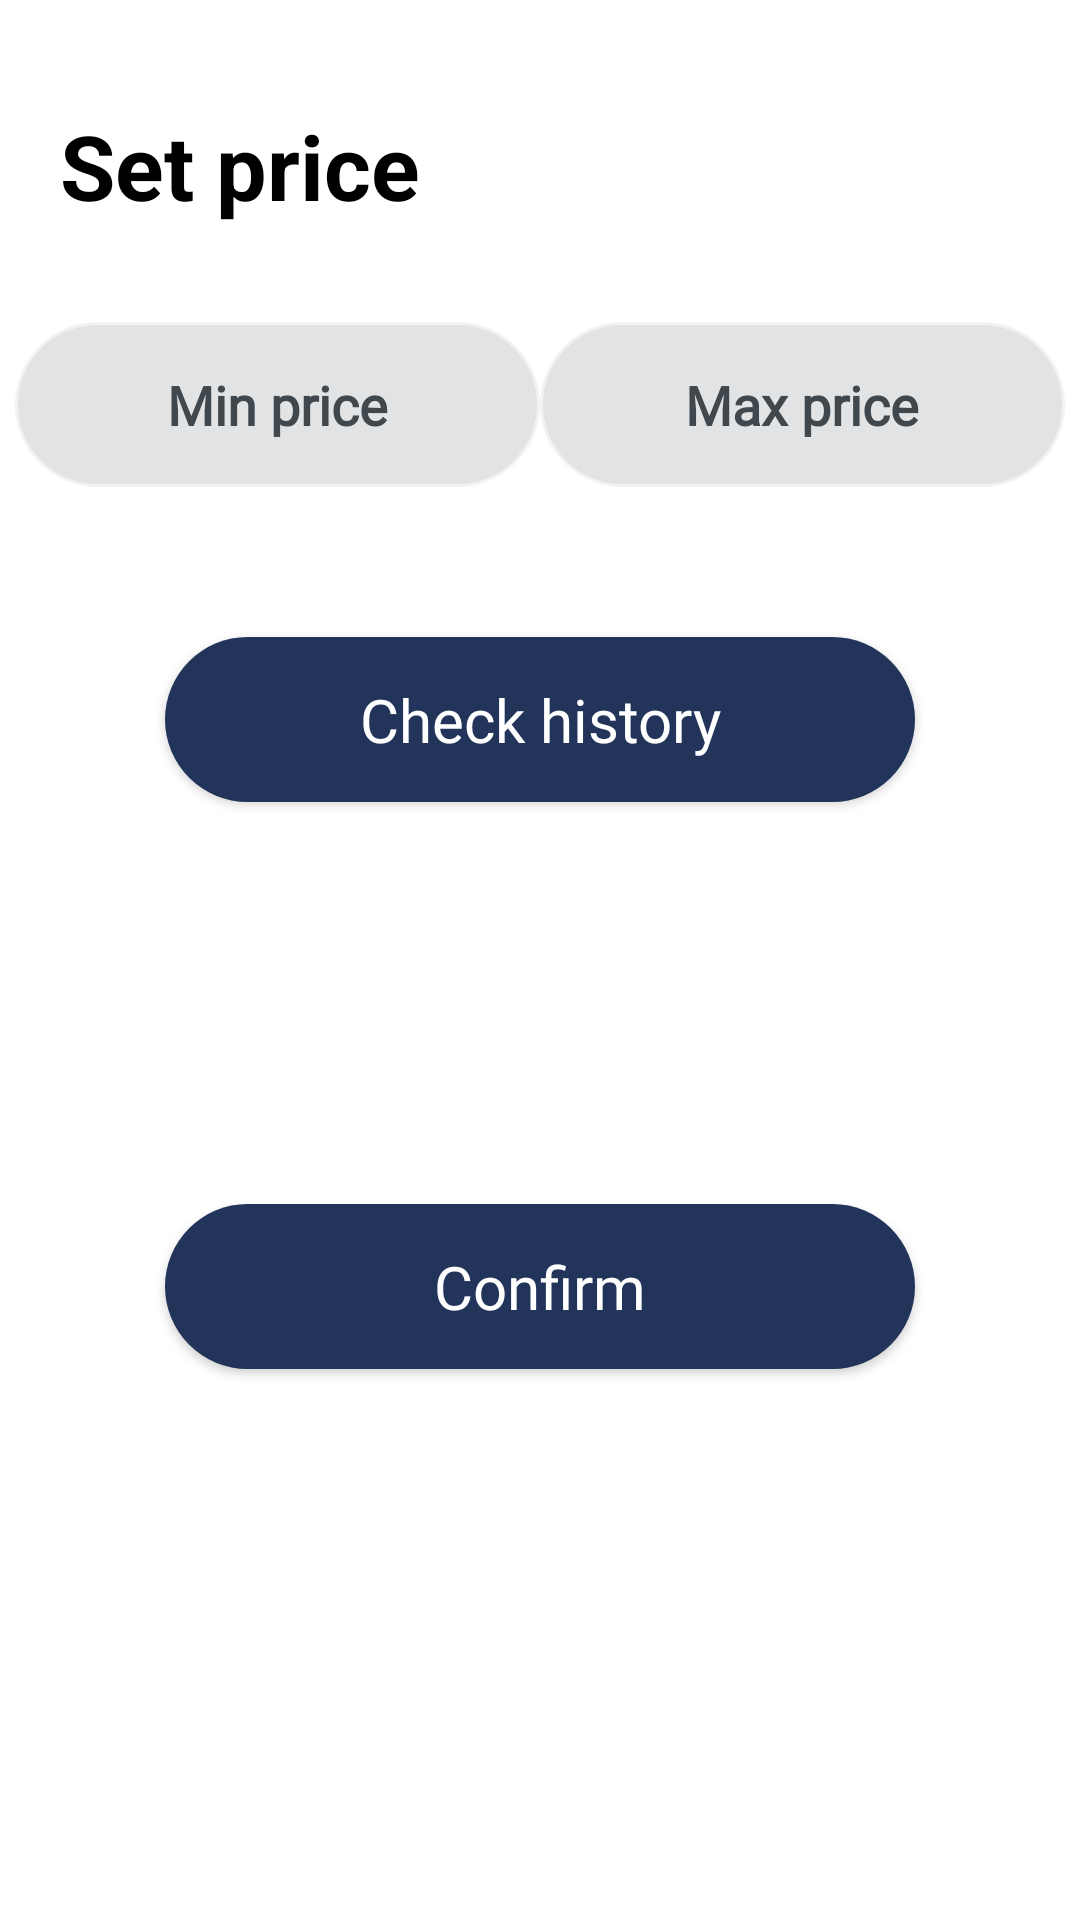

Write the Android layout XML for this screen, with the resource values it uses.
<!-- AndroidManifest.xml: application theme Theme.CryptoTrackerApp -->
<!-- res/layout/fragment_set_min_max_rate.xml -->
<?xml version="1.0" encoding="utf-8"?>
<androidx.constraintlayout.widget.ConstraintLayout xmlns:android="http://schemas.android.com/apk/res/android"
    xmlns:app="http://schemas.android.com/apk/res-auto"
    xmlns:tools="http://schemas.android.com/tools"
    android:layout_width="match_parent"
    android:layout_height="match_parent"
    android:background="@color/white"
    tools:context=".ui.fragment.SetMinMaxRateFragment">

    <TextView
        android:id="@+id/titleText"
        android:layout_width="match_parent"
        android:layout_height="wrap_content"
        android:layout_marginHorizontal="20dp"
        android:layout_marginTop="35dp"
        android:text="@string/set_price"
        android:textColor="@color/black"
        android:textSize="30sp"
        android:textStyle="bold"
        app:layout_constraintEnd_toEndOf="parent"
        app:layout_constraintStart_toStartOf="parent"
        app:layout_constraintTop_toTopOf="parent" />

    <EditText
        android:id="@+id/setPriceMin"
        android:layout_width="175dp"
        android:layout_height="55dp"
        android:layout_marginHorizontal="20dp"
        android:layout_marginStart="8dp"
        android:layout_marginTop="32dp"
        android:background="@drawable/search_background"
        android:fontFamily="@font/titillium_web"
        android:gravity="center"
        android:hint="@string/set_min_price"
        android:inputType="number"
        android:textColor="@color/black"
        android:textColorHint="@color/material_dynamic_neutral_variant30"
        android:textStyle="bold"
        app:layout_constraintEnd_toStartOf="@+id/setPriceMax"
        app:layout_constraintHorizontal_bias="0.5"
        app:layout_constraintStart_toStartOf="parent"
        app:layout_constraintTop_toBottomOf="@+id/titleText" />

    <EditText
        android:id="@+id/setPriceMax"
        android:layout_width="175dp"
        android:layout_height="55dp"
        android:layout_marginHorizontal="20dp"
        android:layout_marginTop="32dp"
        android:layout_marginEnd="8dp"
        android:background="@drawable/search_background"
        android:fontFamily="@font/titillium_web"
        android:gravity="center"
        android:hint="@string/set_max_price"
        android:inputType="number"
        android:textColor="@color/black"
        android:textColorHint="@color/material_dynamic_neutral_variant30"
        android:textStyle="bold"
        app:layout_constraintEnd_toEndOf="parent"
        app:layout_constraintHorizontal_bias="0.5"
        app:layout_constraintStart_toEndOf="@+id/setPriceMin"
        app:layout_constraintTop_toBottomOf="@+id/titleText" />

    <androidx.appcompat.widget.AppCompatButton
        android:id="@+id/checkBtn"
        android:layout_width="250dp"
        android:layout_height="55dp"
        android:layout_marginTop="50dp"
        android:background="@drawable/btn_background"
        android:fontFamily="@font/nunito_bold"
        android:text="@string/check_history"
        android:textAllCaps="false"
        android:textColor="@color/white"
        android:textSize="20sp"
        app:layout_constraintEnd_toEndOf="parent"
        app:layout_constraintStart_toStartOf="parent"
        app:layout_constraintTop_toBottomOf="@+id/setPriceMin" />

    <androidx.appcompat.widget.AppCompatButton
        android:id="@+id/confirmBtn"
        android:layout_width="250dp"
        android:layout_height="55dp"
        android:layout_marginTop="50dp"
        android:layout_marginBottom="100dp"
        android:background="@drawable/btn_background"
        android:fontFamily="@font/nunito_bold"
        android:text="@string/confirm"
        android:textAllCaps="false"
        android:textColor="@color/white"
        android:textSize="20sp"
        app:layout_constraintBottom_toBottomOf="parent"
        app:layout_constraintEnd_toEndOf="parent"
        app:layout_constraintHorizontal_bias="0.5"
        app:layout_constraintStart_toStartOf="parent"
        app:layout_constraintTop_toBottomOf="@+id/checkBtn" />

</androidx.constraintlayout.widget.ConstraintLayout>
<!-- resources referenced by this layout -->
<resources>
  <color name="black">#FF000000</color>
  <color name="white">#FFFFFFFF</color>
  <!-- drawable btn_background (drawable) -->
  <?xml version="1.0" encoding="utf-8"?>
  <shape xmlns:android="http://schemas.android.com/apk/res/android">
      <solid android:color="@color/color_2"/>
      <corners android:radius="40dp"/>
  </shape>
  <!-- drawable search_background (drawable) -->
  <?xml version="1.0" encoding="utf-8"?>
  <shape xmlns:android="http://schemas.android.com/apk/res/android">
      <solid android:color="@color/material_dynamic_neutral90"/>
      <corners android:radius="30dp"/>
      <stroke android:width="1dp" android:color="@color/color_1"/>
  </shape>
  <string name="check_history">Check history</string>
  <string name="confirm">Confirm</string>
  <string name="set_max_price">Max price</string>
  <string name="set_min_price">Min price</string>
  <string name="set_price">Set price</string>
  <style name="Theme.CryptoTrackerApp" parent="Theme.MaterialComponents.DayNight.DarkActionBar">
          
          <item name="colorPrimary">@color/color_3</item>
          <item name="colorPrimaryVariant">@color/purple_700</item>
          <item name="colorOnPrimary">@color/white</item>
          
          <item name="colorSecondary">@color/teal_200</item>
          <item name="colorSecondaryVariant">@color/teal_700</item>
          <item name="colorOnSecondary">@color/black</item>
          
          <item name="android:statusBarColor">@color/color_2</item>
          
          <item name="windowActionBar">false</item>
          <item name="windowNoTitle">true</item>
  
      </style>
  <color name="color_2">#223459</color>
  <color name="color_1">#F2F2F2</color>
  <color name="color_3">#2944D9</color>
  <color name="purple_700">#FF3700B3</color>
  <color name="teal_200">#FF03DAC5</color>
  <color name="teal_700">#FF018786</color>
</resources>
